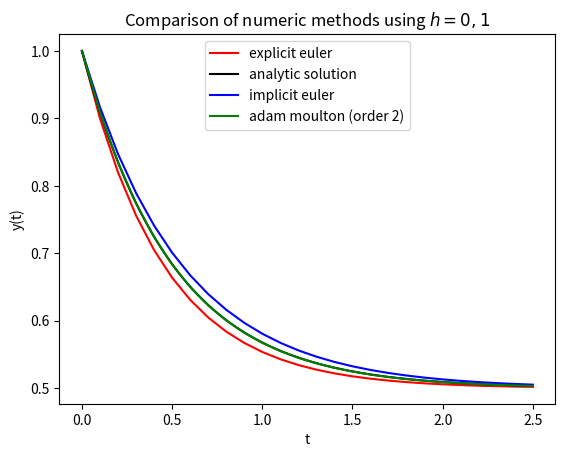

Write Python code to recreate this figure.
import numpy as np
from matplotlib import pyplot as mt


def explicit_euler(interval, h, y_0):

    length = len(interval)
    ys = [None for _ in range(length)]
    ys[0] = y_0
    for i in range(length-1):
        ys[i+1] = (1-2*h)*ys[i]+h

    return ys


def implicit_euler(interval, h, y_0):

    length = len(interval)
    ys = [None for _ in range(length)]
    ys[0] = y_0
    for i in range(length-1):
        ys[i+1] = ((ys[i] + h)/(1+2*h))

    return ys


def adams_moulton2(interval, h, y_0):

    length = len(interval)
    ys = [None for _ in range(length)]
    ys[0] = y_0
    for i in range(length-1):
        ys[i+1] = (((1-h)*ys[i] + h)/(1+h))
    return ys


def main():

    l = 2.5
    h = 0.1
    h2 = 0.001
    epsilon = 0.0001
    y_0 = 1.0
    interval = np.arange(0, l+h, h)
    interval2 = np.arange(0, l, h2)

    explicit_euler_ys = explicit_euler(interval, h, y_0)
    exact_ys = list(map(lambda t: (0.5+epsilon)*np.e**(-2*t) + 0.5, interval2))
    implicit_euler_ys = implicit_euler(interval, h, y_0)
    moulton_ys = adams_moulton2(interval, h, y_0)

    mt.figure()
    mt.xlabel('t')
    mt.ylabel('y(t)')
    mt.plot(interval, explicit_euler_ys, color='red')
    mt.plot(interval2, exact_ys, color="black")
    mt.plot(interval, implicit_euler_ys, color="blue")
    mt.plot(interval, moulton_ys, color="green")
    mt.title("Comparison of numeric methods using $h = 0,1$")
    mt.legend(('explicit euler', 'analytic solution', 'implicit euler', 'adam moulton (order 2)'), loc='upper center')

    mt.show()


main()
